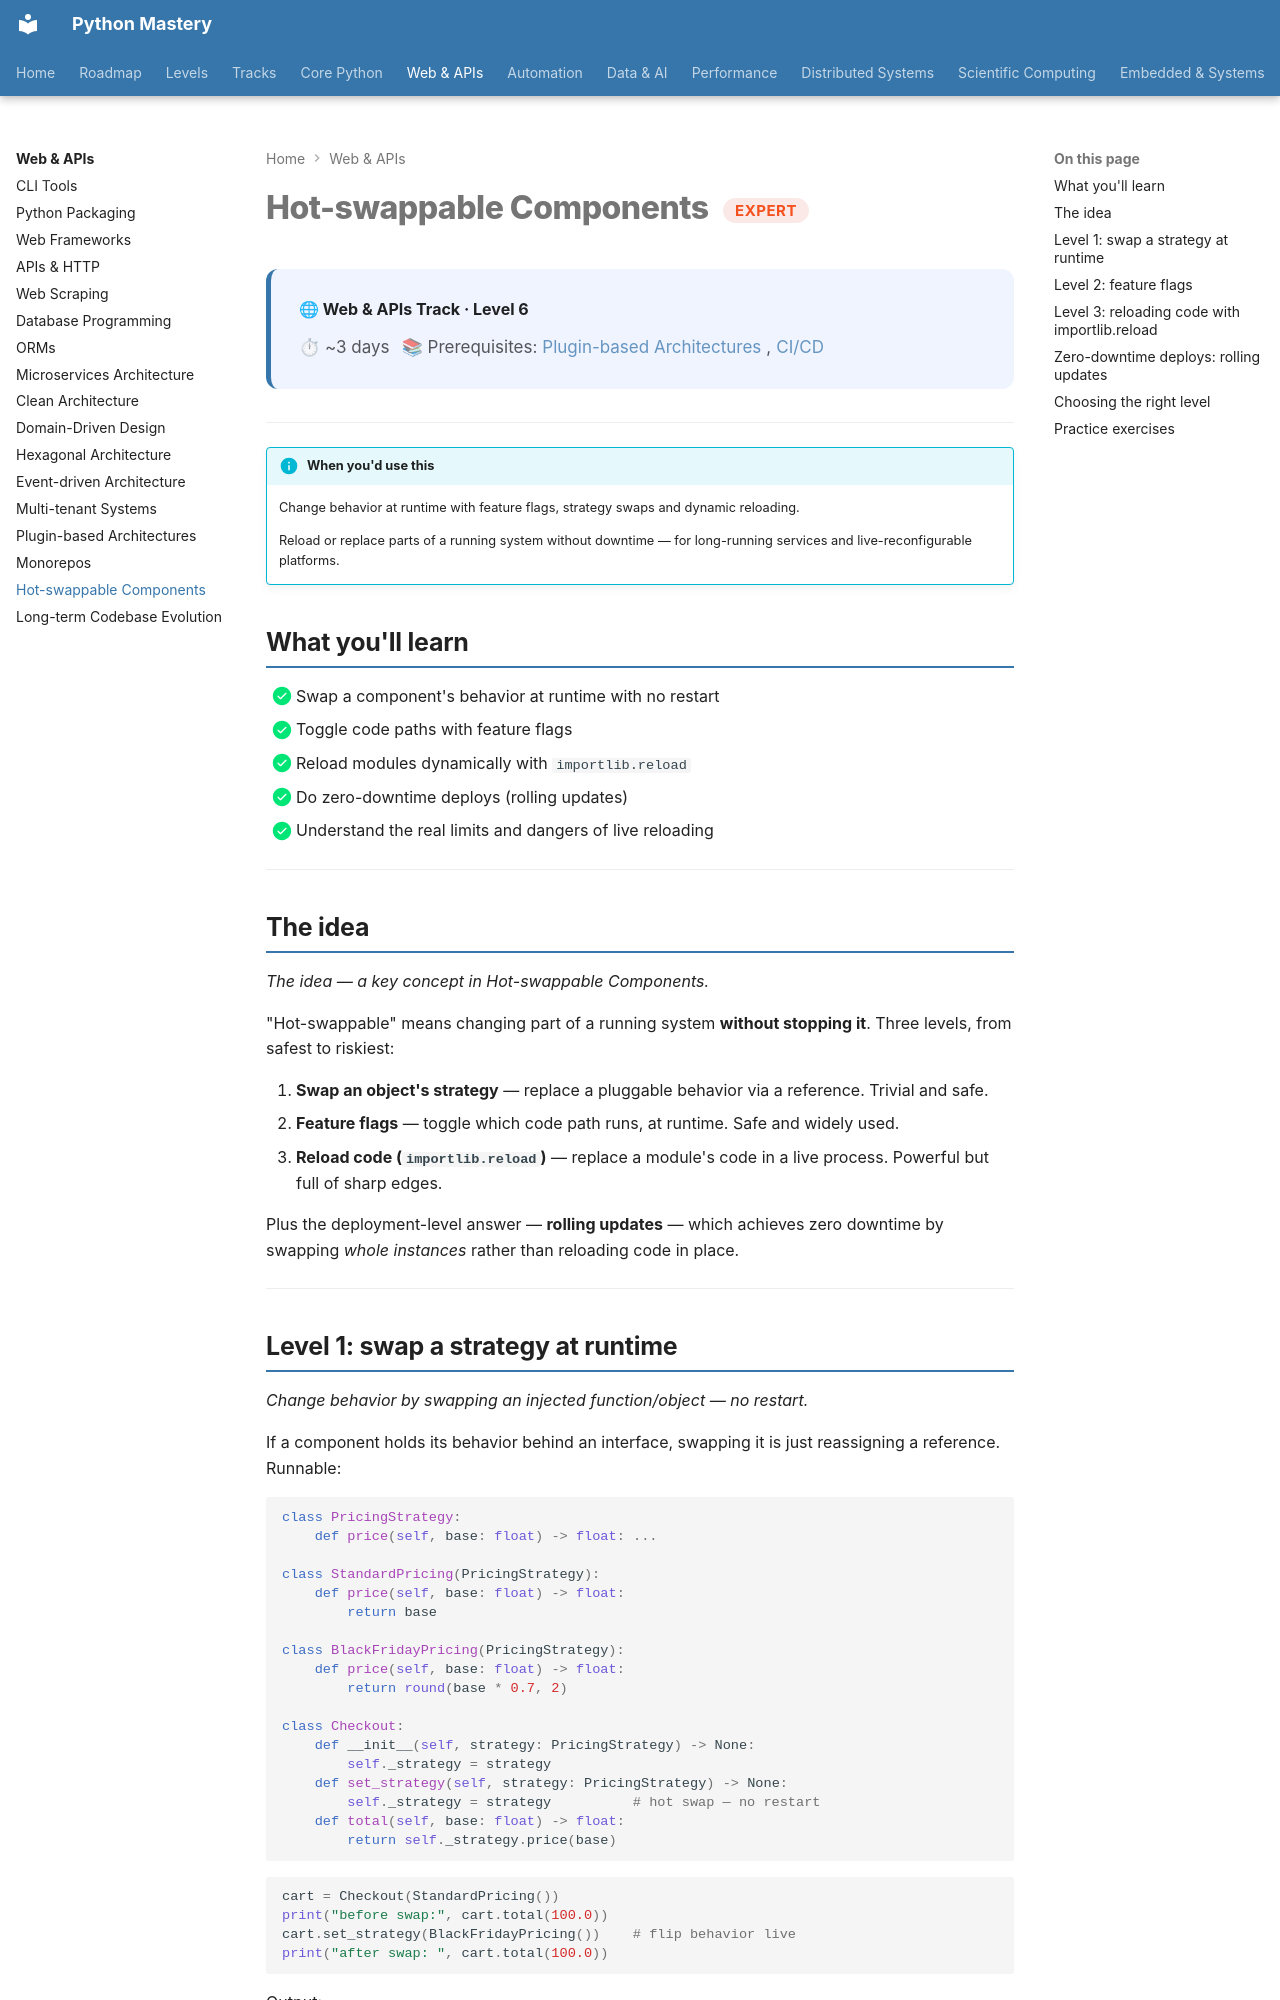

repository: SSnp75/PythonMastery-Site · page: web/expert/hot-swappable-components/index.html · generator: mkdocs

---
title: "Hot-swappable Components"
description: Change behavior at runtime with feature flags, strategy swaps and dynamic reloading
---

# Hot-swappable Components <span class="pm-badge pm-badge-expert">Expert</span>

<div class="pm-topic-header">
  <strong>🌐 Web & APIs Track · Level 6</strong>
  <div class="pm-topic-meta">
    <span>⏱ ~3 days</span>
    <span>📚 Prerequisites: <a href="plugin-based-architectures/">Plugin-based Architectures</a>, <a href="../../deployment/cicd/">CI/CD</a></span>
  </div>
</div>

---

!!! info "When you'd use this"
    Change behavior at runtime with feature flags, strategy swaps and dynamic reloading.

    Reload or replace parts of a running system without downtime — for long-running services and live-reconfigurable platforms.


## What you'll learn

- [x] Swap a component's behavior at runtime with no restart
- [x] Toggle code paths with feature flags
- [x] Reload modules dynamically with `importlib.reload`
- [x] Do zero-downtime deploys (rolling updates)
- [x] Understand the real limits and dangers of live reloading

---

## The idea

*The idea — a key concept in Hot-swappable Components.*

"Hot-swappable" means changing part of a running system **without stopping it**. Three levels, from safest to riskiest:

1. **Swap an object's strategy** — replace a pluggable behavior via a reference. Trivial and safe.
2. **Feature flags** — toggle which code path runs, at runtime. Safe and widely used.
3. **Reload code (`importlib.reload`)** — replace a module's code in a live process. Powerful but full of sharp edges.

Plus the deployment-level answer — **rolling updates** — which achieves zero downtime by swapping *whole instances* rather than reloading code in place.

---
